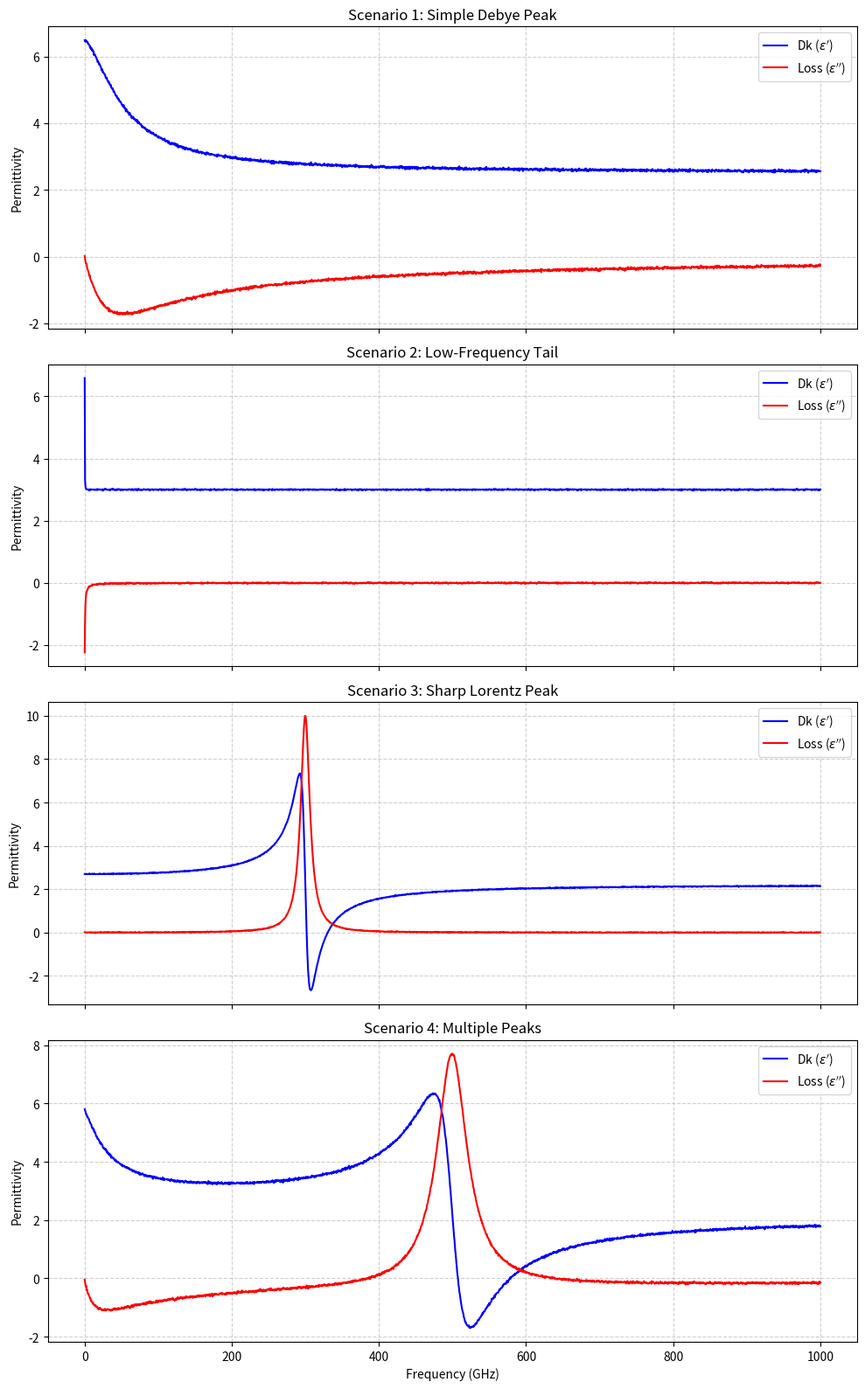

Source code (Python):
import numpy as np
import matplotlib.pyplot as plt
import csv
import re

# --- Core Dielectric Models ---

def debye(omega, delta_eps, tau, alpha=1.0):
    """Calculates the complex permittivity for a Cole-Debye model."""
    return delta_eps / (1 + (1j * omega * tau)**alpha)

def lorentz(omega, delta_eps, omega0, gamma):
    """Calculates the complex permittivity for a Lorentz oscillator model."""
    return (delta_eps * omega0**2) / (omega0**2 - omega**2 - 1j * omega * gamma)

# --- Data Generation and Saving ---

def generate_synthetic_data(freq_ghz, eps_inf, debye_terms, lorentz_terms, noise_level=0.01):
    """
    Generates synthetic dielectric data for a given set of model parameters.
    """
    omega = 2 * np.pi * freq_ghz * 1e9
    epsilon = np.full_like(omega, eps_inf, dtype=np.complex128)

    for term in debye_terms:
        epsilon += debye(omega, term['delta_eps'], term['tau'], term.get('alpha', 1.0))

    for term in lorentz_terms:
        omega0_rad = term['omega0_ghz'] * 2 * np.pi * 1e9
        gamma_rad = term['gamma_ghz'] * 2 * np.pi * 1e9
        epsilon += lorentz(omega, term['delta_eps'], omega0_rad, gamma_rad)

    real_noise = np.random.normal(0, noise_level, epsilon.shape)
    imag_noise = np.random.normal(0, noise_level, epsilon.shape)
    epsilon += real_noise + 1j * imag_noise

    return freq_ghz, epsilon

def save_to_csv(filename, freq_ghz, complex_epsilon):
    """
    Saves the generated dielectric data to a CSV file with Dk and Df.
    """
    dk = np.real(complex_epsilon)
    df = np.imag(complex_epsilon) / dk

    with open(filename, 'w', newline='') as csvfile:
        writer = csv.writer(csvfile)
        writer.writerow(['Frequency_GHz', 'Dk', 'Df'])
        for i in range(len(freq_ghz)):
            writer.writerow([freq_ghz[i], dk[i], df[i]])
    print(f"✅ Data successfully saved to {filename}")

# --- Main Execution ---

# Define a standard frequency range for testing
freq_range_ghz = np.linspace(0.1, 1000, 2000)

# 🧪 Scenario 1: Simple Debye Peak
s1_params = {'debye': [{'delta_eps': 4.0, 'tau': 3e-12, 'alpha': 0.9}], 'lorentz': []}
freq1, eps1 = generate_synthetic_data(freq_range_ghz, 2.5, s1_params['debye'], s1_params['lorentz'], noise_level=0.02)

# 🧪 Scenario 2: Low-Frequency Debye Tail
s2_params = {'debye': [{'delta_eps': 5.0, 'tau': 1e-9}], 'lorentz': []}
freq2, eps2 = generate_synthetic_data(freq_range_ghz, 3.0, s2_params['debye'], s2_params['lorentz'], noise_level=0.01)

# 🧪 Scenario 3: Sharp Lorentz Resonance
s3_params = {'debye': [], 'lorentz': [{'delta_eps': 0.5, 'omega0_ghz': 300, 'gamma_ghz': 15}]}
freq3, eps3 = generate_synthetic_data(freq_range_ghz, 2.2, s3_params['debye'], s3_params['lorentz'], noise_level=0.01)

# 🧪 Scenario 4: Multiple Overlapping Peaks
s4_params = {
    'debye': [{'delta_eps': 3.0, 'tau': 5e-12, 'alpha': 0.8}],
    'lorentz': [{'delta_eps': 0.8, 'omega0_ghz': 500, 'gamma_ghz': 50}]
}
freq4, eps4 = generate_synthetic_data(freq_range_ghz, 2.0, s4_params['debye'], s4_params['lorentz'], noise_level=0.02)

# --- Process and Save All Scenarios ---
scenarios_to_process = {
    'Simple_Debye_Peak': (freq1, eps1),
    'Low_Frequency_Debye_Tail': (freq2, eps2),
    'Sharp_Lorentz_Resonance': (freq3, eps3),
    'Multiple_Overlapping_Peaks': (freq4, eps4)
}

for name, (freq, eps) in scenarios_to_process.items():
    filename = f"{name}.csv"
    save_to_csv(filename, freq, eps)

# --- Visualization ---
fig, axes = plt.subplots(4, 1, figsize=(10, 16), sharex=True)
plot_map = {
    'Scenario 1: Simple Debye Peak': (freq1, eps1),
    'Scenario 2: Low-Frequency Tail': (freq2, eps2),
    'Scenario 3: Sharp Lorentz Peak': (freq3, eps3),
    'Scenario 4: Multiple Peaks': (freq4, eps4)
}

for ax, (title, (freq, eps)) in zip(axes, plot_map.items()):
    ax.plot(freq, np.real(eps), 'b-', label="Dk ($\epsilon'$)")
    ax.plot(freq, np.imag(eps), 'r-', label="Loss ($\epsilon''$)")
    ax.set_title(title)
    ax.set_ylabel('Permittivity')
    ax.legend()
    ax.grid(True, linestyle='--', alpha=0.6)

axes[-1].set_xlabel('Frequency (GHz)')
plt.tight_layout()
plt.show()
